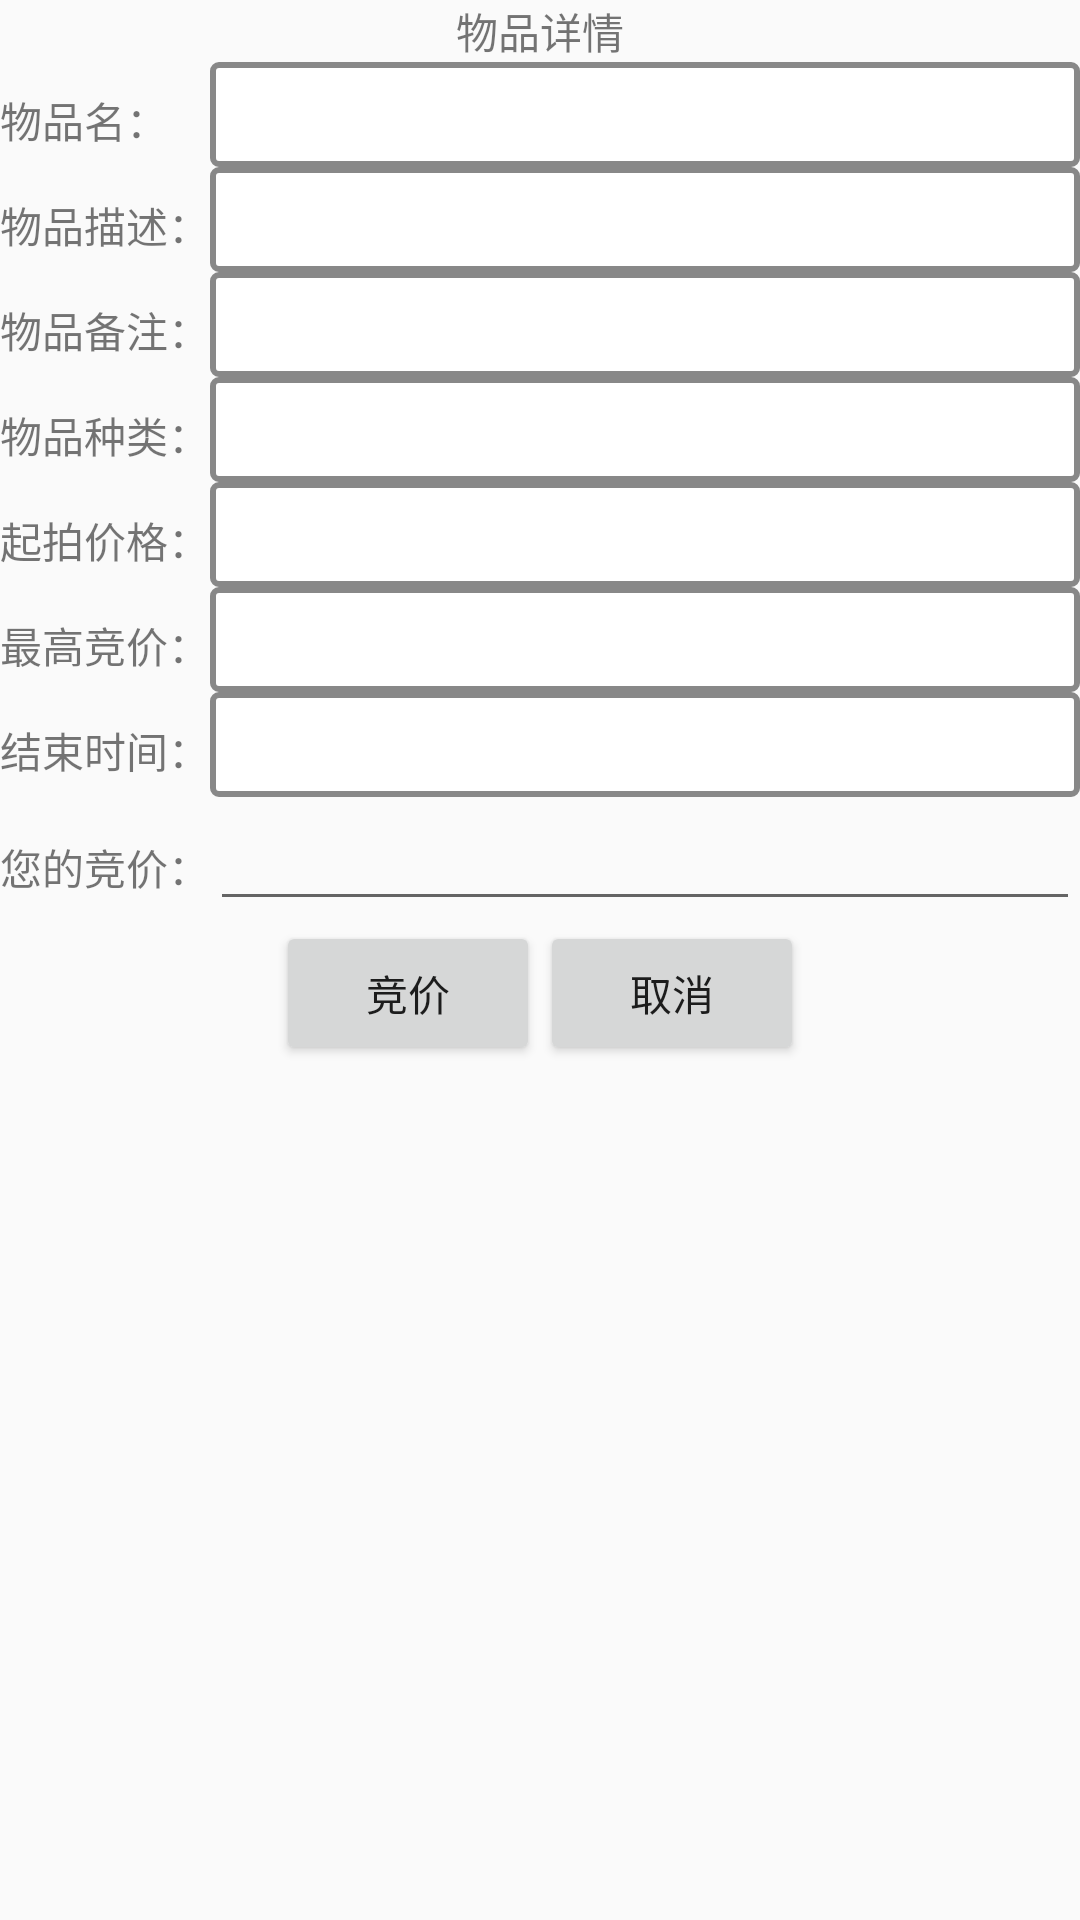

Write the Android layout XML for this screen, with the resource values it uses.
<!-- AndroidManifest.xml: application theme AppTheme -->
<!-- res/layout/add_bid.xml -->
<?xml version="1.0" encoding="utf-8"?>
<ScrollView xmlns:android="http://schemas.android.com/apk/res/android"
	android:layout_width="match_parent"
	android:layout_height="match_parent">

<TableLayout
	android:layout_width="match_parent"
	android:layout_height="wrap_content"
	android:stretchColumns="1">	
<TextView
	android:layout_width="match_parent"
	android:layout_height="wrap_content"
	android:text="@string/item_detail_title"
	android:textSize="@dimen/label_font_size"	
	android:gravity="center"
	android:padding="@dimen/title_padding"/>

<TableRow>
<TextView
	android:text="@string/item_name"
	android:textSize="@dimen/label_font_size"
	android:layout_width="wrap_content"
	android:layout_height="wrap_content"/>
<TextView
	android:id="@+id/itemName"
	android:layout_width="match_parent"
	android:layout_height="wrap_content"
	style="@style/tv_show"/>
</TableRow>

<TableRow>
<TextView
	android:text="@string/item_desc"
	android:textSize="@dimen/label_font_size"
	android:layout_width="wrap_content"
	android:layout_height="wrap_content"/>
<TextView
	android:id="@+id/itemDesc"
	android:layout_width="match_parent"
	android:layout_height="wrap_content"
	style="@style/tv_show"/>
</TableRow>

<TableRow>
<TextView
	android:text="@string/remark"
	android:textSize="@dimen/label_font_size"
	android:layout_width="wrap_content"
	android:layout_height="wrap_content"/>
<TextView
	android:id="@+id/itemRemark"
	android:layout_width="match_parent"
	android:layout_height="wrap_content"
	style="@style/tv_show"/>	
</TableRow>

<TableRow>
<TextView
	android:text="@string/item_kind"
	android:textSize="@dimen/label_font_size"
	android:layout_width="wrap_content"
	android:layout_height="wrap_content"/>
<TextView
	android:id="@+id/itemKind"
	android:layout_width="match_parent"
	android:layout_height="wrap_content"
	style="@style/tv_show"/>	
</TableRow>

<TableRow>
<TextView
	android:text="@string/init_price"
	android:textSize="@dimen/label_font_size"
	android:layout_width="wrap_content"
	android:layout_height="wrap_content"/>
<TextView
	android:id="@+id/initPrice"
	android:layout_width="match_parent"
	android:layout_height="wrap_content"
	style="@style/tv_show"/>
</TableRow>

<TableRow>
<TextView
	android:text="@string/max_price"
	android:textSize="@dimen/label_font_size"
	android:layout_width="wrap_content"
	android:layout_height="wrap_content"/>
<TextView
	android:id="@+id/maxPrice"
	android:layout_width="match_parent"
	android:layout_height="wrap_content"
	style="@style/tv_show"/>
</TableRow>

<TableRow>
<TextView
	android:text="@string/end_time"
	android:textSize="@dimen/label_font_size"
	android:layout_width="wrap_content"
	android:layout_height="wrap_content"/>
<TextView
	android:id="@+id/endTime"
	android:layout_width="match_parent"
	android:layout_height="wrap_content"
	style="@style/tv_show"/>
</TableRow>

<TableRow>
<TextView
	android:text="@string/you_bid"
	android:textSize="@dimen/label_font_size"
	android:layout_width="wrap_content"
	android:layout_height="wrap_content"/>
<EditText
	android:id="@+id/bidPrice"
	android:layout_width="match_parent"
	android:layout_height="wrap_content"
	android:inputType="numberDecimal"/>
</TableRow>
<LinearLayout
	android:layout_width="match_parent"
	android:layout_height="wrap_content"
	android:gravity="center">
<Button
	android:id="@+id/bnAdd"
	android:layout_width="wrap_content"
	android:layout_height="wrap_content"
	android:text="@string/bid"/>
<Button
	android:id="@+id/bnCancel"
	android:layout_width="wrap_content"
	android:layout_height="wrap_content"
	android:text="@string/cancel"/>
</LinearLayout>
</TableLayout>
</ScrollView>
<!-- resources referenced by this layout -->
<resources>
  <string name="bid">竞价</string>
  <string name="cancel">取消</string>
  <string name="end_time">结束时间：</string>
  <string name="init_price">起拍价格：</string>
  <string name="item_desc">物品描述：</string>
  <string name="item_detail_title">物品详情</string>
  <string name="item_kind">物品种类：</string>
  <string name="item_name">物品名：</string>
  <string name="max_price">最高竞价：</string>
  <string name="remark">物品备注：</string>
  <string name="you_bid">您的竞价：</string>
  <style name="tv_show">
          <item name="android:textColor">#000</item>
          <item name="android:textSize">20sp</item>
          <item name="android:padding">4dp</item>
          <item name="android:background">@drawable/tv_bg</item>
      </style>
  <style name="AppTheme" parent="Theme.AppCompat.Light.DarkActionBar">
          
          <item name="colorPrimary">@color/colorPrimary</item>
          <item name="colorPrimaryDark">@color/colorPrimaryDark</item>
          <item name="colorAccent">@color/colorAccent</item>
      </style>
  <!-- drawable tv_bg (drawable) -->
  <?xml version="1.0" encoding="UTF-8"?>
  <shape xmlns:android="http://schemas.android.com/apk/res/android" 
  	android:shape="rectangle">
  	<stroke android:color="#888" android:width="2dp"/>
  	
  	<corners android:radius="2dp" /> 
  	<solid android:color="#fff"/>
  </shape>
  <!-- not gathered from this repository: default colours our renderer supplied (Android Studio template values) -->
  <color name="colorPrimary">#FF6200EE</color>
  <color name="colorPrimaryDark">#FF3700B3</color>
  <color name="colorAccent">#FF03DAC5</color>
</resources>
